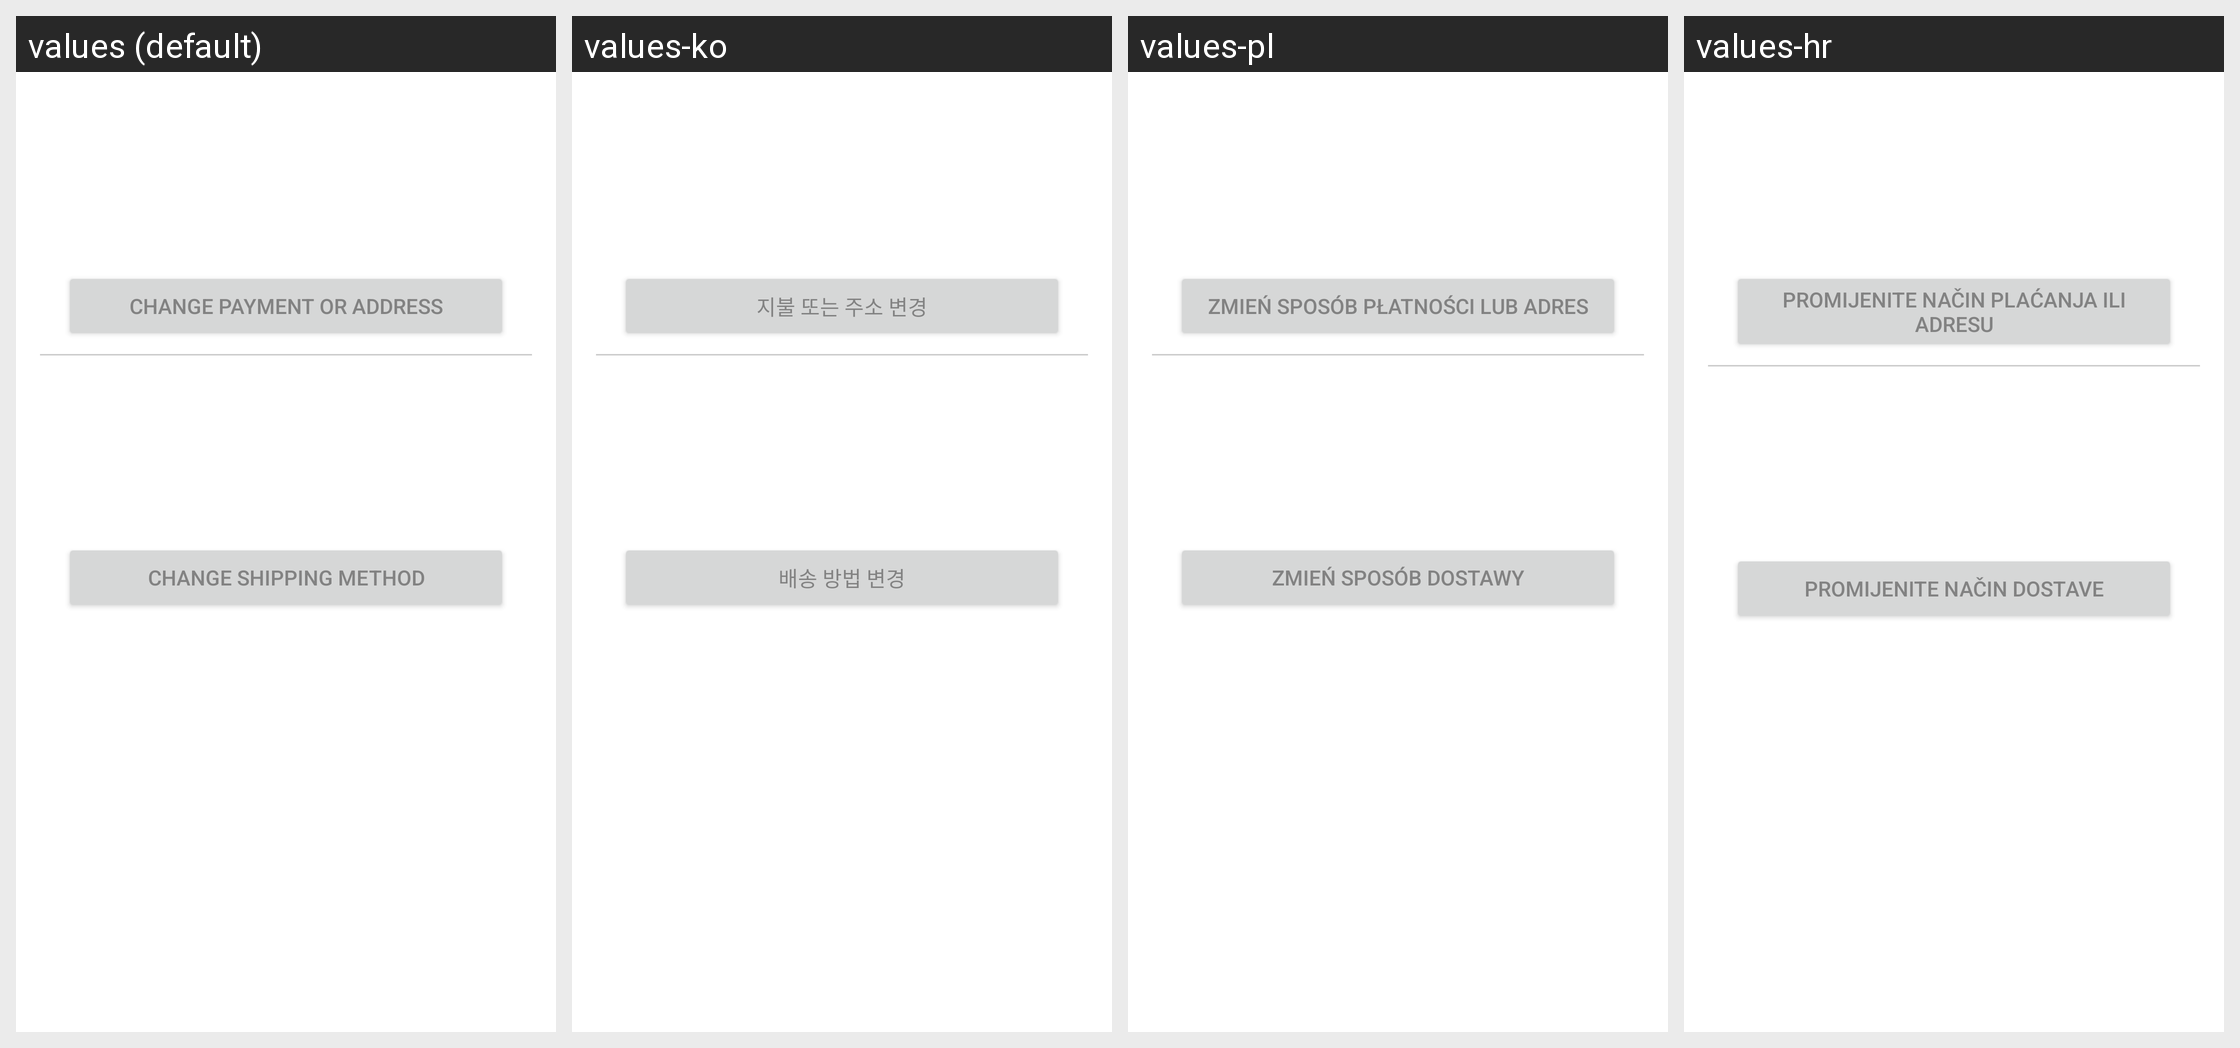

Here is an Android app screen in its default locale and in the app's own translations. Write out the translated-string differences for the strings that appear on this screen.
Android screen res/layout/fragment_confirmation.xml rendered under 4 locales, left to right: values (default), values-ko, values-pl, values-hr. Device: Nexus 5 (rendered at 1080×1920; each locale shown at half size, 540×960, under a caption strip naming it); theme TagstandDialog.
Other locales in the repository, not shown: values-da, values-de, values-el, values-es, values-fr, values-hu, values-it, values-ja, values-nl, values-pt, values-ru, values-zh-rCN, values-zh-rTW.
Strings drawn on this screen, with the default value and each locale's value (text and hints the layout hard-codes, and strings that could not be matched under every locale, appear in the picture but are not listed):

change
  values: Change Payment or Address
  values-ko: 지불 또는 주소 변경
  values-pl: Zmień sposób płatności lub adres
  values-hr: Promijenite način plaćanja ili adresu

change_shipping
  values: Change Shipping Method
  values-ko: 배송 방법 변경
  values-pl: Zmień sposób dostawy
  values-hr: Promijenite način dostave
